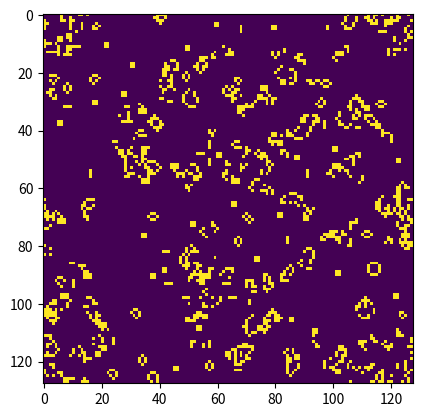

Generate this figure with matplotlib:
"""
conway.py 

A simple Python/matplotlib implementation of Conway's Game of Life.

Author: Mahesh Venkitachalam
"""

import sys, argparse
import numpy as np
import matplotlib.pyplot as plt 
import matplotlib.animation as animation
import timeit

ON = 255
OFF = 0
vals = [ON, OFF]

def randomGrid(N):
    """returns a grid of NxN random values"""
    return np.random.choice(vals, N*N, p=[0.2, 0.8]).reshape(N, N)

def addGlider(i, j, grid):
    """adds a glider with top left cell at (i, j)"""
    glider = np.array([[0,    0, 255], 
                       [255,  0, 255], 
                       [0,  255, 255]])
    grid[i:i+3, j:j+3] = glider

def addGosperGliderGun(i, j, grid):
    """adds a Gosper Glider Gun with top left cell at (i, j)"""
    gun = np.zeros(11*38).reshape(11, 38)

    gun[5][1] = gun[5][2] = 255
    gun[6][1] = gun[6][2] = 255

    gun[3][13] = gun[3][14] = 255
    gun[4][12] = gun[4][16] = 255
    gun[5][11] = gun[5][17] = 255
    gun[6][11] = gun[6][15] = gun[6][17] = gun[6][18] = 255
    gun[7][11] = gun[7][17] = 255
    gun[8][12] = gun[8][16] = 255
    gun[9][13] = gun[9][14] = 255

    gun[1][25] = 255
    gun[2][23] = gun[2][25] = 255
    gun[3][21] = gun[3][22] = 255
    gun[4][21] = gun[4][22] = 255
    gun[5][21] = gun[5][22] = 255
    gun[6][23] = gun[6][25] = 255
    gun[7][25] = 255

    gun[3][35] = gun[3][36] = 255
    gun[4][35] = gun[4][36] = 255

    grid[i:i+11, j:j+38] = gun

#@profile
def update_np(frameNum, img, grid, N):
    # copy grid since we require 8 neighbors for calculation
    # and we go line by line 
    total = np.zeros(grid.shape, dtype=int)
    total = ( (np.roll(grid, shift=-1, axis=0) + np.roll(grid, shift=1, axis=0) + np.roll(grid, shift=-1, axis=1) + np.roll(grid, shift=1, axis=1) + np.roll(grid, shift=(-1, -1), axis=(0, 1)) + np.roll(grid, shift=(-1, 1), axis=(0, 1)) + np.roll(grid, shift=(1, -1), axis=(0, 1)) + np.roll(grid, shift=(1, 1), axis=(0, 1)) )/255).astype(int)

    birth = (total==3) & (grid==OFF)
    survive = ((total==2) | (total==3)) & (grid==ON)
    grid[...] = OFF
    grid[birth | survive] = ON

    # update data
    img.set_data(grid)
    return img,

# main() function
def main():
    # Command line args are in sys.argv[1], sys.argv[2] ..
    # sys.argv[0] is the script name itself and can be ignored
    # parse arguments
    parser = argparse.ArgumentParser(description="Runs Conway's Game of Life simulation.")
  # add arguments
    parser.add_argument('--grid-size', dest='N', required=False)
    parser.add_argument('--mov-file', dest='movfile', required=False)
    parser.add_argument('--interval', dest='interval', required=False)
    parser.add_argument('--glider', action='store_true', required=False)
    parser.add_argument('--gosper', action='store_true', required=False)
    args = parser.parse_args()
    
    N_it = 100
    # set grid size
    N = 128
    if args.N and int(args.N) > 8:
        N = int(args.N)
        
    # set animation update interval
    updateInterval = 150
    if args.interval:
        updateInterval = int(args.interval)

    # declare grid
    grid = np.array([])
    # check if "glider" demo flag is specified
    if args.glider:
        grid = np.zeros(N*N).reshape(N, N)
        addGlider(1, 1, grid)
    elif args.gosper:
        grid = np.zeros(N*N).reshape(N, N)
        addGosperGliderGun(10, 10, grid)
    else:
        # populate grid with random on/off - more off than on
        grid = randomGrid(N)

    # set up animation
    fig, ax = plt.subplots()
    img = ax.imshow(grid, interpolation='nearest')

    t1 = timeit.default_timer()
    for i in range (N_it):
        update_np(1,img,grid,N)
    t2 = timeit.default_timer()

    print("Execution time for grid size: ", N, " iterations :", N_it, " --> ", t2-t1)
    # set up animation
    

# call main
if __name__ == '__main__':
    main()
